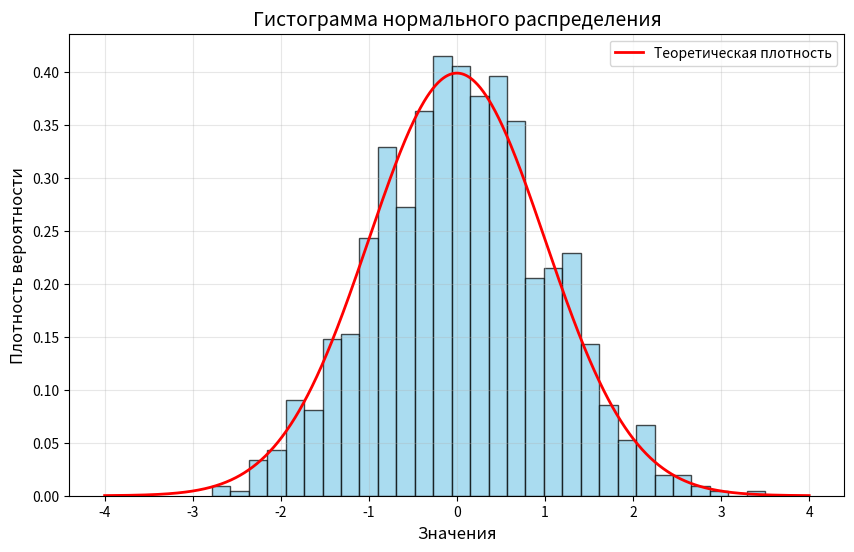

Recreate this plot in Python.
import matplotlib.pyplot as plt
import numpy as np


# Параметры нормального распределения
mean = 0       # Среднее значение
std_dev = 1    # Стандартное отклонение
num_samples = 1000  # Количество образцов

# Генерация случайных данных
data = np.random.normal(mean, std_dev, num_samples)

# Создание гистограммы
plt.figure(figsize=(10, 6))  # Размер графика
plt.hist(data,
         bins=30,            # Количество столбцов
         density=True,       # Нормализация площади под кривой
         alpha=0.7,          # Прозрачность столбцов
         color='skyblue',     # Цвет столбцов
         edgecolor='black')  # Цвет границ столбцов

# Добавление идеальной кривой нормального распределения
x = np.linspace(-4, 4, 1000)
pdf = (1/(std_dev * np.sqrt(2 * np.pi))) * np.exp(-0.5 * ((x - mean) / std_dev) ** 2)
plt.plot(x, pdf, 'r-', linewidth=2, label='Теоретическая плотность')

# Настройка оформления
plt.title('Гистограмма нормального распределения', fontsize=14)
plt.xlabel('Значения', fontsize=12)
plt.ylabel('Плотность вероятности', fontsize=12)
plt.grid(alpha=0.3)          # Полупрозрачная сетка
plt.legend()                 # Отображение легенды

# Отображение графика
plt.show()